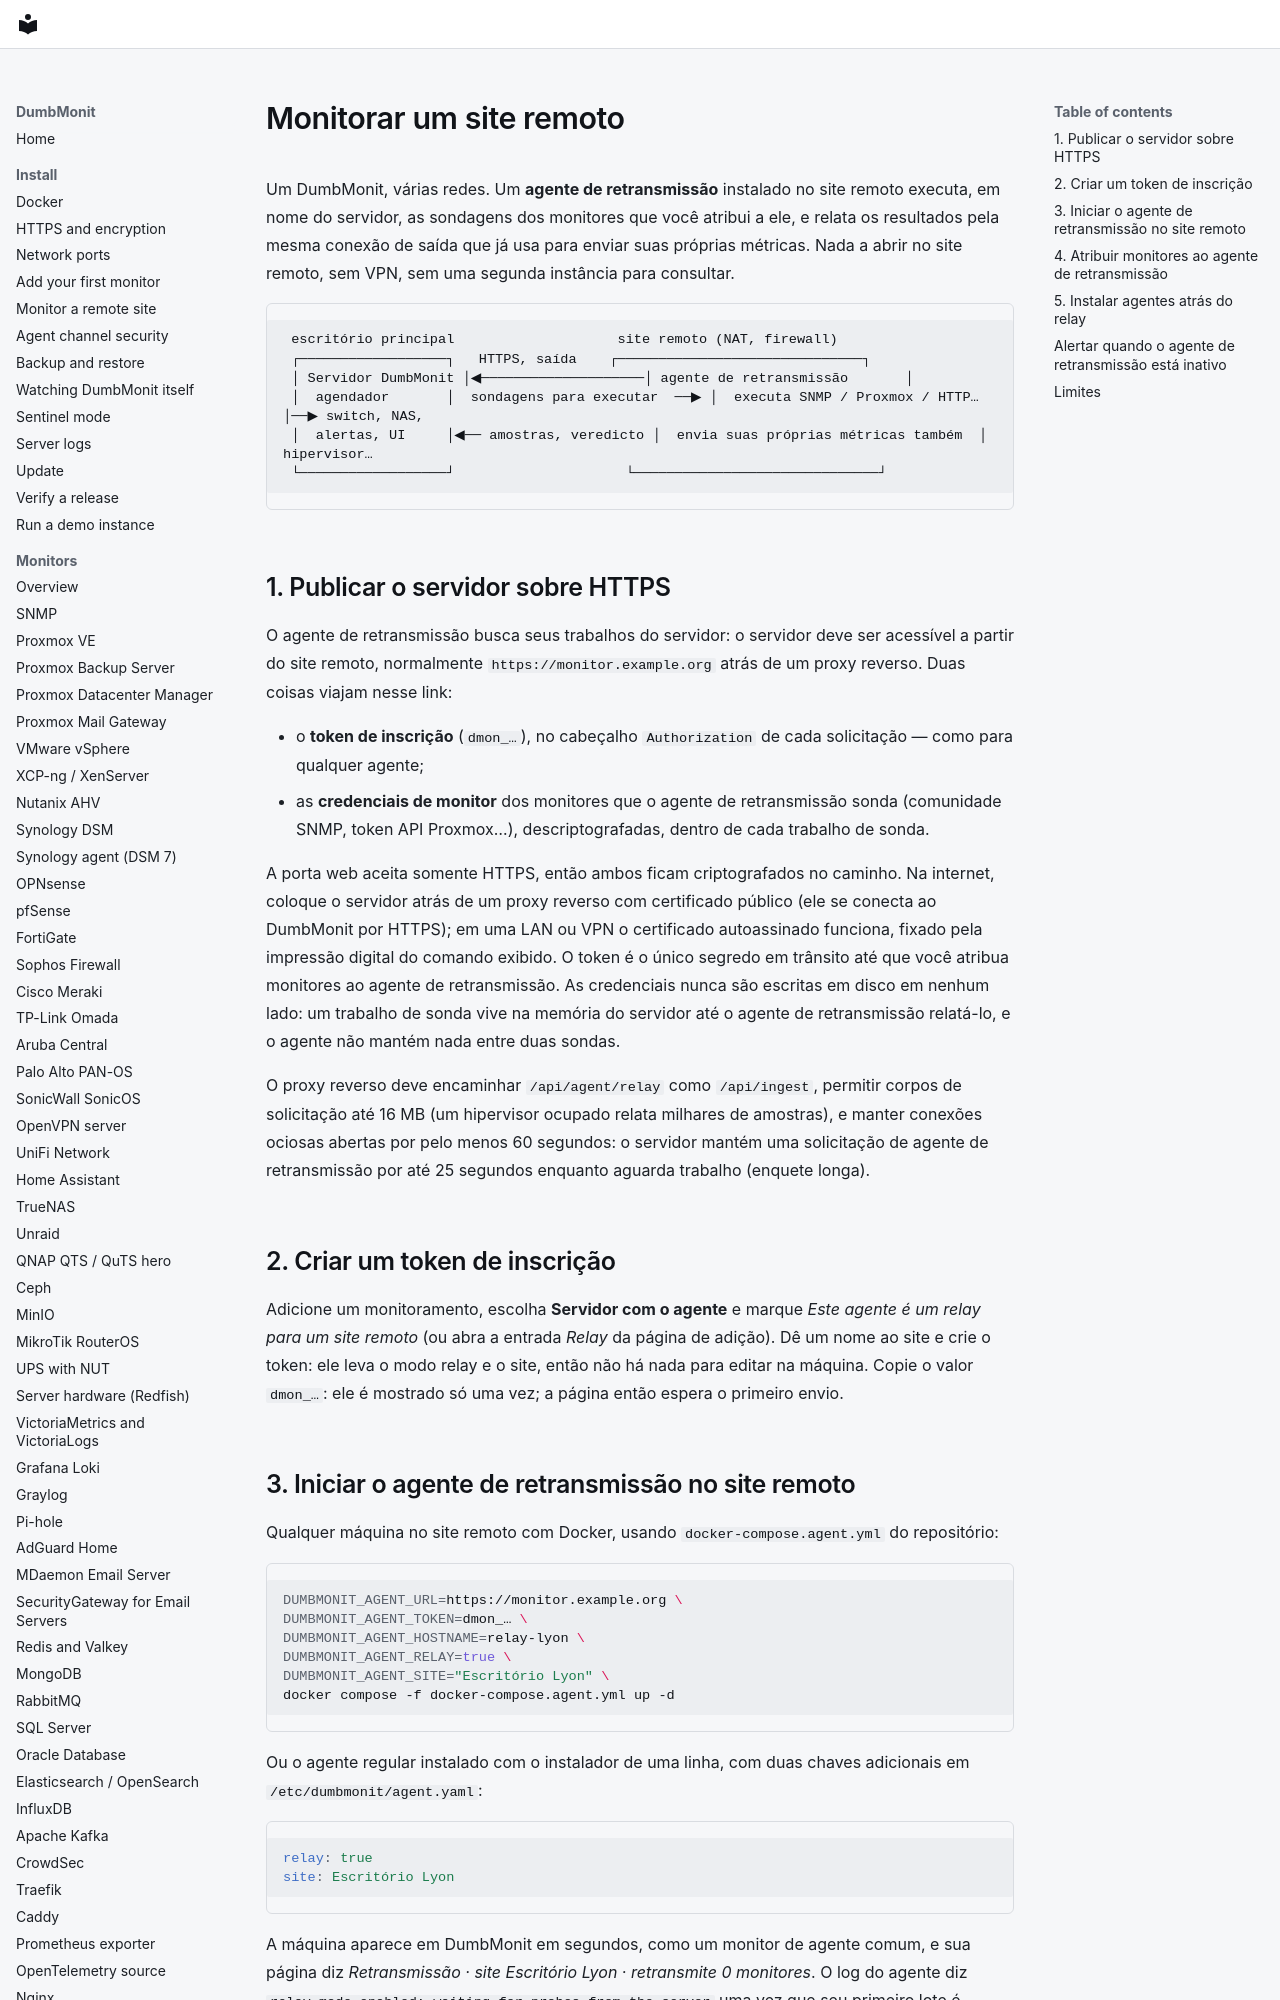

repository: laupernoe/dumbmonit · page: install/remote-site.pt-BR/index.html · generator: mkdocs

# Monitorar um site remoto {#monitor-a-remote-site}

Um DumbMonit, várias redes. Um **agente de retransmissão** instalado no site remoto
executa, em nome do servidor, as sondagens dos monitores que você atribui a ele, e
relata os resultados pela mesma conexão de saída que já usa para enviar
suas próprias métricas. Nada a abrir no site remoto, sem VPN, sem uma segunda
instância para consultar.

```
 escritório principal                    site remoto (NAT, firewall)
 ┌──────────────────┐   HTTPS, saída    ┌──────────────────────────────┐
 │ Servidor DumbMonit │◀────────────────────│ agente de retransmissão       │
 │  agendador       │  sondagens para executar  ──▶ │  executa SNMP / Proxmox / HTTP… │──▶ switch, NAS,
 │  alertas, UI     │◀── amostras, veredicto │  envia suas próprias métricas também  │    hipervisor…
 └──────────────────┘                     └──────────────────────────────┘
```

## 1. Publicar o servidor sobre HTTPS {#1-publish-the-server-over-https}

O agente de retransmissão busca seus trabalhos do servidor: o servidor deve ser acessível a partir do
site remoto, normalmente `https://monitor.example.org` atrás de um proxy reverso. Duas coisas viajam nesse link:

- o **token de inscrição** (`dmon_…`), no cabeçalho `Authorization` de cada
  solicitação — como para qualquer agente;
- as **credenciais de monitor** dos monitores que o agente de retransmissão sonda (comunidade SNMP,
  token API Proxmox…), descriptografadas, dentro de cada trabalho de sonda.

A porta web aceita somente HTTPS, então ambos ficam criptografados no caminho. Na internet, coloque o
servidor atrás de um proxy reverso com certificado público (ele se conecta ao DumbMonit por HTTPS); em uma LAN ou VPN o certificado autoassinado funciona, fixado pela impressão digital do comando exibido. O token é o único segredo em trânsito
até que você atribua monitores ao agente de retransmissão. As credenciais nunca são escritas em disco
em nenhum lado: um trabalho de sonda vive na memória do servidor até o agente de retransmissão
relatá-lo, e o agente não mantém nada entre duas sondas.

O proxy reverso deve encaminhar `/api/agent/relay` como `/api/ingest`, permitir
corpos de solicitação até 16 MB (um hipervisor ocupado relata milhares de amostras),
e manter conexões ociosas abertas por pelo menos 60 segundos: o servidor mantém uma
solicitação de agente de retransmissão por até 25 segundos enquanto aguarda trabalho (enquete longa).

## 2. Criar um token de inscrição {#2-create-an-enrollment-token}

Adicione um monitoramento, escolha **Servidor com o agente** e marque *Este agente é um relay para
um site remoto* (ou abra a entrada *Relay* da página de adição). Dê um nome ao site e crie o
token: ele leva o modo relay e o site, então não há nada para editar na máquina. Copie o valor
`dmon_…`: ele é mostrado só uma vez; a página então espera o primeiro envio.
